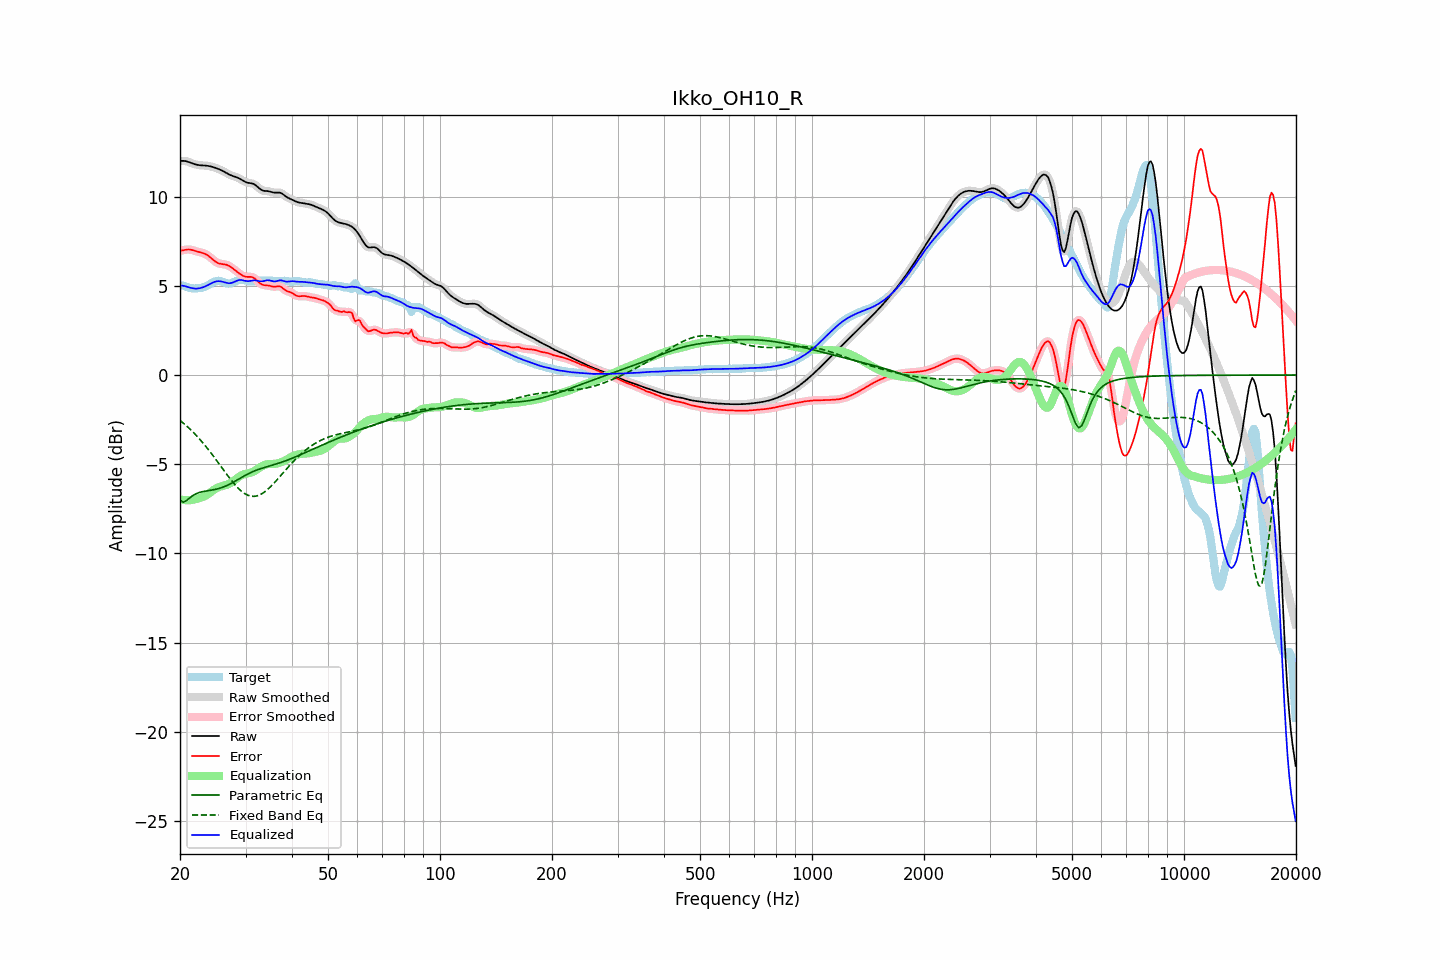

Values plotted in this chart, from the file beside it:
frequency, raw, error, smoothed, error_smoothed, equalization, parametric_eq, fixed_band_eq, equalized_raw, equalized_smoothed, target
20.00, 11.99, 6.97, 11.99, 6.96, -6.97, -7.01, -2.54, 5.02, 5.02, 5.02
20.20, 12.00, 6.98, 12.00, 6.98, -6.99, -7.07, -2.61, 5.01, 5.01, 5.02
20.40, 12.00, 6.99, 12.00, 7.00, -7.00, -7.13, -2.69, 5.00, 5.00, 5.01
20.61, 12.00, 7.01, 11.99, 7.01, -7.01, -7.08, -2.77, 4.98, 4.98, 4.98
20.81, 11.98, 7.03, 11.98, 7.03, -7.02, -7.04, -2.85, 4.96, 4.96, 4.95
21.02, 11.95, 7.03, 11.95, 7.03, -7.02, -6.96, -2.93, 4.93, 4.93, 4.92
21.23, 11.92, 7.03, 11.92, 7.03, -7.01, -6.89, -3.01, 4.90, 4.90, 4.89
21.44, 11.88, 7.02, 11.88, 7.02, -7.01, -6.82, -3.10, 4.88, 4.88, 4.87
21.66, 11.85, 6.99, 11.85, 6.99, -6.99, -6.75, -3.19, 4.86, 4.86, 4.86
21.87, 11.82, 6.97, 11.82, 6.97, -6.97, -6.70, -3.28, 4.84, 4.85, 4.85
22.09, 11.79, 6.94, 11.79, 6.94, -6.95, -6.65, -3.37, 4.84, 4.84, 4.85
22.31, 11.77, 6.91, 11.77, 6.91, -6.93, -6.62, -3.47, 4.85, 4.85, 4.86
22.54, 11.76, 6.89, 11.76, 6.89, -6.90, -6.58, -3.57, 4.86, 4.86, 4.87
22.76, 11.75, 6.87, 11.75, 6.87, -6.87, -6.56, -3.67, 4.88, 4.88, 4.88
22.99, 11.75, 6.84, 11.75, 6.84, -6.84, -6.54, -3.78, 4.91, 4.91, 4.90
23.22, 11.74, 6.81, 11.74, 6.81, -6.80, -6.52, -3.88, 4.94, 4.94, 4.93
23.45, 11.73, 6.77, 11.73, 6.77, -6.76, -6.50, -3.99, 4.98, 4.98, 4.96
23.69, 11.72, 6.72, 11.72, 6.72, -6.70, -6.49, -4.10, 5.02, 5.02, 5.01
23.92, 11.71, 6.65, 11.71, 6.65, -6.64, -6.47, -4.22, 5.07, 5.07, 5.06
24.16, 11.69, 6.58, 11.69, 6.58, -6.57, -6.46, -4.33, 5.12, 5.12, 5.11
24.40, 11.67, 6.50, 11.67, 6.50, -6.50, -6.44, -4.45, 5.16, 5.16, 5.16
24.65, 11.64, 6.43, 11.64, 6.43, -6.44, -6.43, -4.57, 5.20, 5.20, 5.21
24.89, 11.61, 6.36, 11.61, 6.36, -6.38, -6.41, -4.69, 5.23, 5.23, 5.25
25.14, 11.58, 6.30, 11.58, 6.30, -6.33, -6.39, -4.81, 5.25, 5.25, 5.27
25.39, 11.54, 6.26, 11.54, 6.26, -6.28, -6.36, -4.94, 5.26, 5.26, 5.28
25.65, 11.50, 6.24, 11.50, 6.24, -6.25, -6.33, -5.06, 5.25, 5.25, 5.27
25.91, 11.46, 6.22, 11.46, 6.22, -6.23, -6.31, -5.19, 5.24, 5.24, 5.24
26.16, 11.42, 6.21, 11.42, 6.21, -6.20, -6.27, -5.31, 5.21, 5.21, 5.21
26.43, 11.37, 6.20, 11.37, 6.20, -6.18, -6.24, -5.43, 5.18, 5.18, 5.17
26.69, 11.31, 6.17, 11.31, 6.17, -6.15, -6.20, -5.55, 5.16, 5.16, 5.14
26.96, 11.26, 6.14, 11.26, 6.14, -6.12, -6.16, -5.68, 5.14, 5.14, 5.12
27.23, 11.22, 6.09, 11.22, 6.09, -6.08, -6.11, -5.79, 5.14, 5.14, 5.13
27.50, 11.18, 6.03, 11.18, 6.03, -6.02, -6.07, -5.91, 5.16, 5.16, 5.15
27.77, 11.15, 5.96, 11.15, 5.96, -5.96, -6.02, -6.02, 5.19, 5.19, 5.19
28.05, 11.12, 5.89, 11.12, 5.89, -5.89, -5.97, -6.13, 5.23, 5.23, 5.23
28.33, 11.09, 5.82, 11.09, 5.82, -5.82, -5.91, -6.23, 5.27, 5.27, 5.27
28.62, 11.05, 5.75, 11.05, 5.75, -5.75, -5.86, -6.32, 5.30, 5.30, 5.30
28.90, 11.01, 5.68, 11.01, 5.68, -5.68, -5.81, -6.41, 5.32, 5.32, 5.33
29.19, 10.96, 5.62, 10.95, 5.62, -5.63, -5.76, -6.49, 5.33, 5.32, 5.33
29.48, 10.90, 5.57, 10.90, 5.57, -5.59, -5.70, -6.56, 5.31, 5.31, 5.33
29.78, 10.85, 5.53, 10.85, 5.53, -5.56, -5.65, -6.63, 5.29, 5.29, 5.32
30.08, 10.80, 5.51, 10.81, 5.51, -5.53, -5.60, -6.68, 5.27, 5.27, 5.30
30.38, 10.77, 5.50, 10.78, 5.50, -5.52, -5.55, -6.73, 5.26, 5.26, 5.28
30.68, 10.76, 5.50, 10.76, 5.50, -5.50, -5.51, -6.76, 5.26, 5.26, 5.26
30.99, 10.75, 5.50, 10.75, 5.50, -5.47, -5.47, -6.79, 5.28, 5.28, 5.25
31.30, 10.73, 5.48, 10.73, 5.48, -5.44, -5.43, -6.80, 5.29, 5.29, 5.25
31.61, 10.70, 5.44, 10.69, 5.44, -5.39, -5.39, -6.80, 5.30, 5.30, 5.26
31.93, 10.64, 5.37, 10.64, 5.37, -5.34, -5.35, -6.79, 5.30, 5.30, 5.27
32.24, 10.56, 5.28, 10.56, 5.28, -5.28, -5.32, -6.77, 5.28, 5.28, 5.28
32.57, 10.48, 5.20, 10.48, 5.20, -5.22, -5.28, -6.74, 5.26, 5.26, 5.29
32.89, 10.41, 5.12, 10.41, 5.12, -5.16, -5.25, -6.70, 5.25, 5.25, 5.29
33.22, 10.36, 5.07, 10.36, 5.07, -5.11, -5.22, -6.65, 5.25, 5.25, 5.29
33.55, 10.32, 5.04, 10.33, 5.04, -5.06, -5.20, -6.59, 5.26, 5.26, 5.28
33.89, 10.31, 5.03, 10.31, 5.03, -5.03, -5.17, -6.52, 5.29, 5.29, 5.28
34.23, 10.31, 5.02, 10.31, 5.02, -5.00, -5.14, -6.45, 5.31, 5.30, 5.28
34.57, 10.30, 5.01, 10.30, 5.01, -4.99, -5.12, -6.37, 5.31, 5.31, 5.29
34.92, 10.28, 4.99, 10.28, 4.99, -4.98, -5.09, -6.29, 5.30, 5.29, 5.29
35.27, 10.25, 4.97, 10.25, 4.97, -4.98, -5.06, -6.20, 5.27, 5.27, 5.29
35.62, 10.23, 4.95, 10.23, 4.95, -4.98, -5.04, -6.10, 5.25, 5.25, 5.28
35.97, 10.22, 4.95, 10.22, 4.95, -4.98, -5.01, -6.01, 5.24, 5.25, 5.27
... 635 more rows
